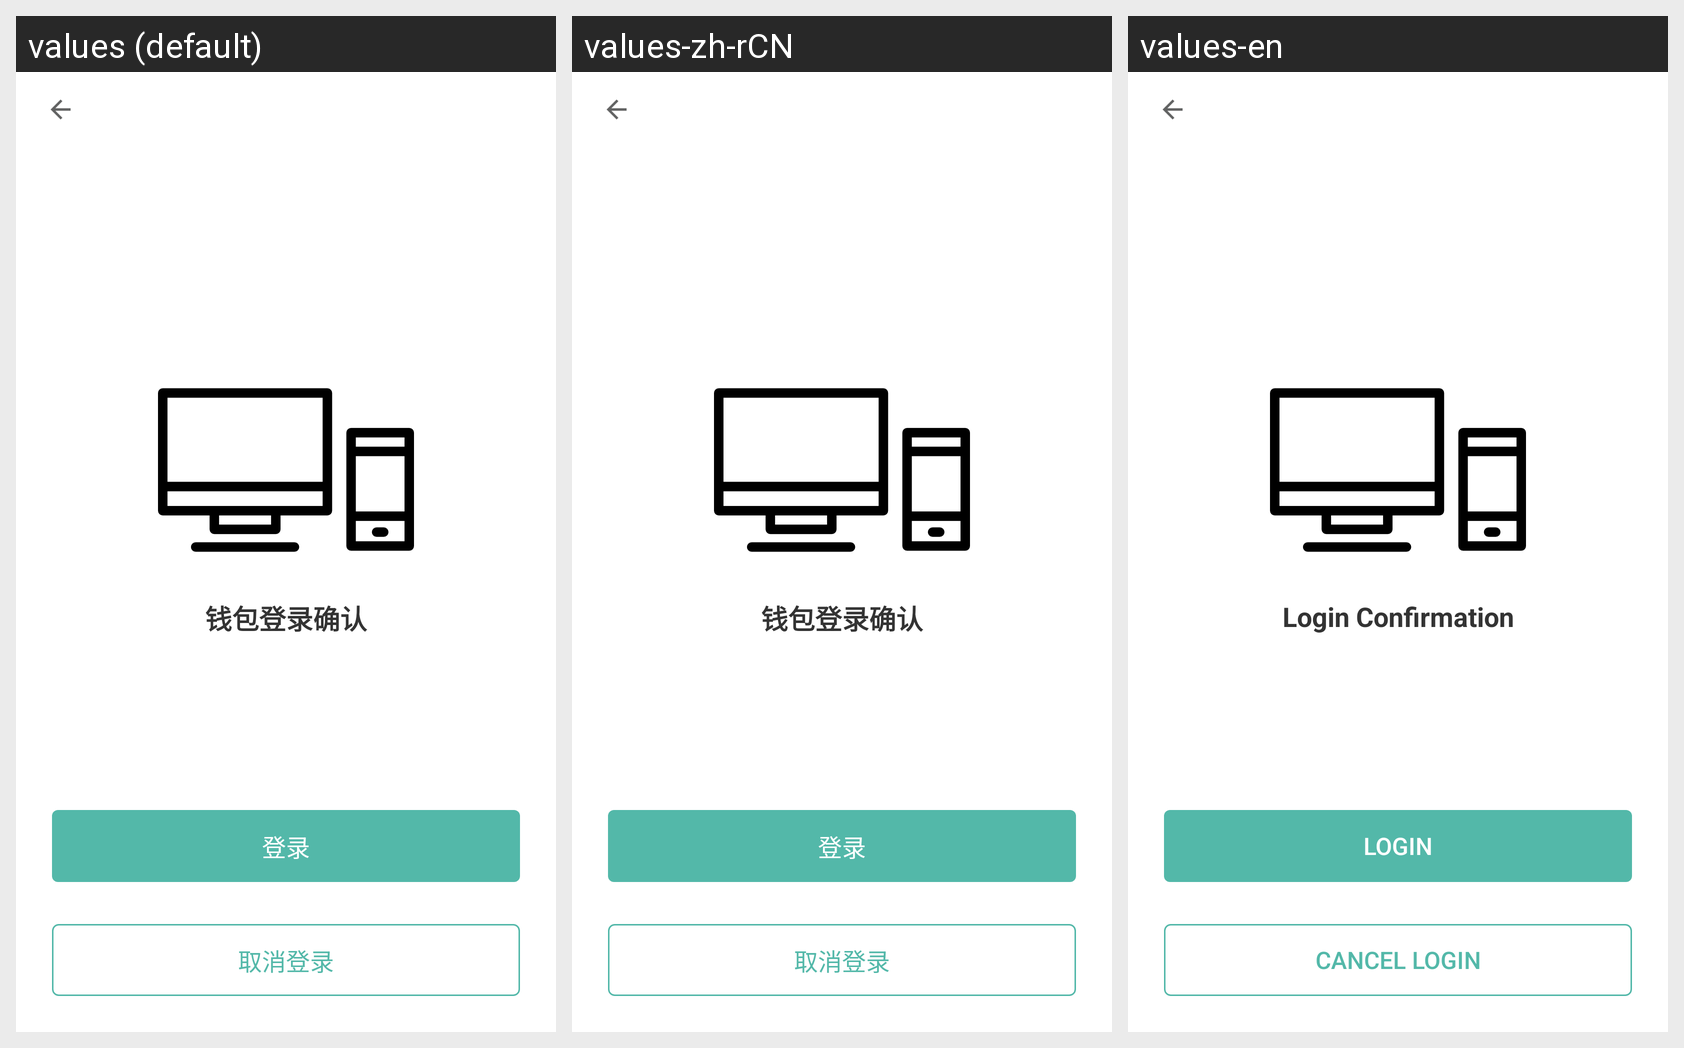

Strings drawn on this Android screen and how each of the app's shown locales translates them:
Android screen res/layout/activity_login_confirm.xml rendered under 3 locales, left to right: values (default), values-zh-rCN, values-en. Device: Nexus 5 (rendered at 1080×1920; each locale shown at half size, 540×960, under a caption strip naming it); theme AppTheme.
Strings drawn on this screen, with the default value and each locale's value (text and hints the layout hard-codes, and strings that could not be matched under every locale, appear in the picture but are not listed):

login_confirmation
  values: 钱包登录确认
  values-zh-rCN: 钱包登录确认
  values-en: Login Confirmation

login
  values: 登录
  values-zh-rCN: 登录
  values-en: Login

login_cancel
  values: 取消登录
  values-zh-rCN: 取消登录
  values-en: Cancel Login
